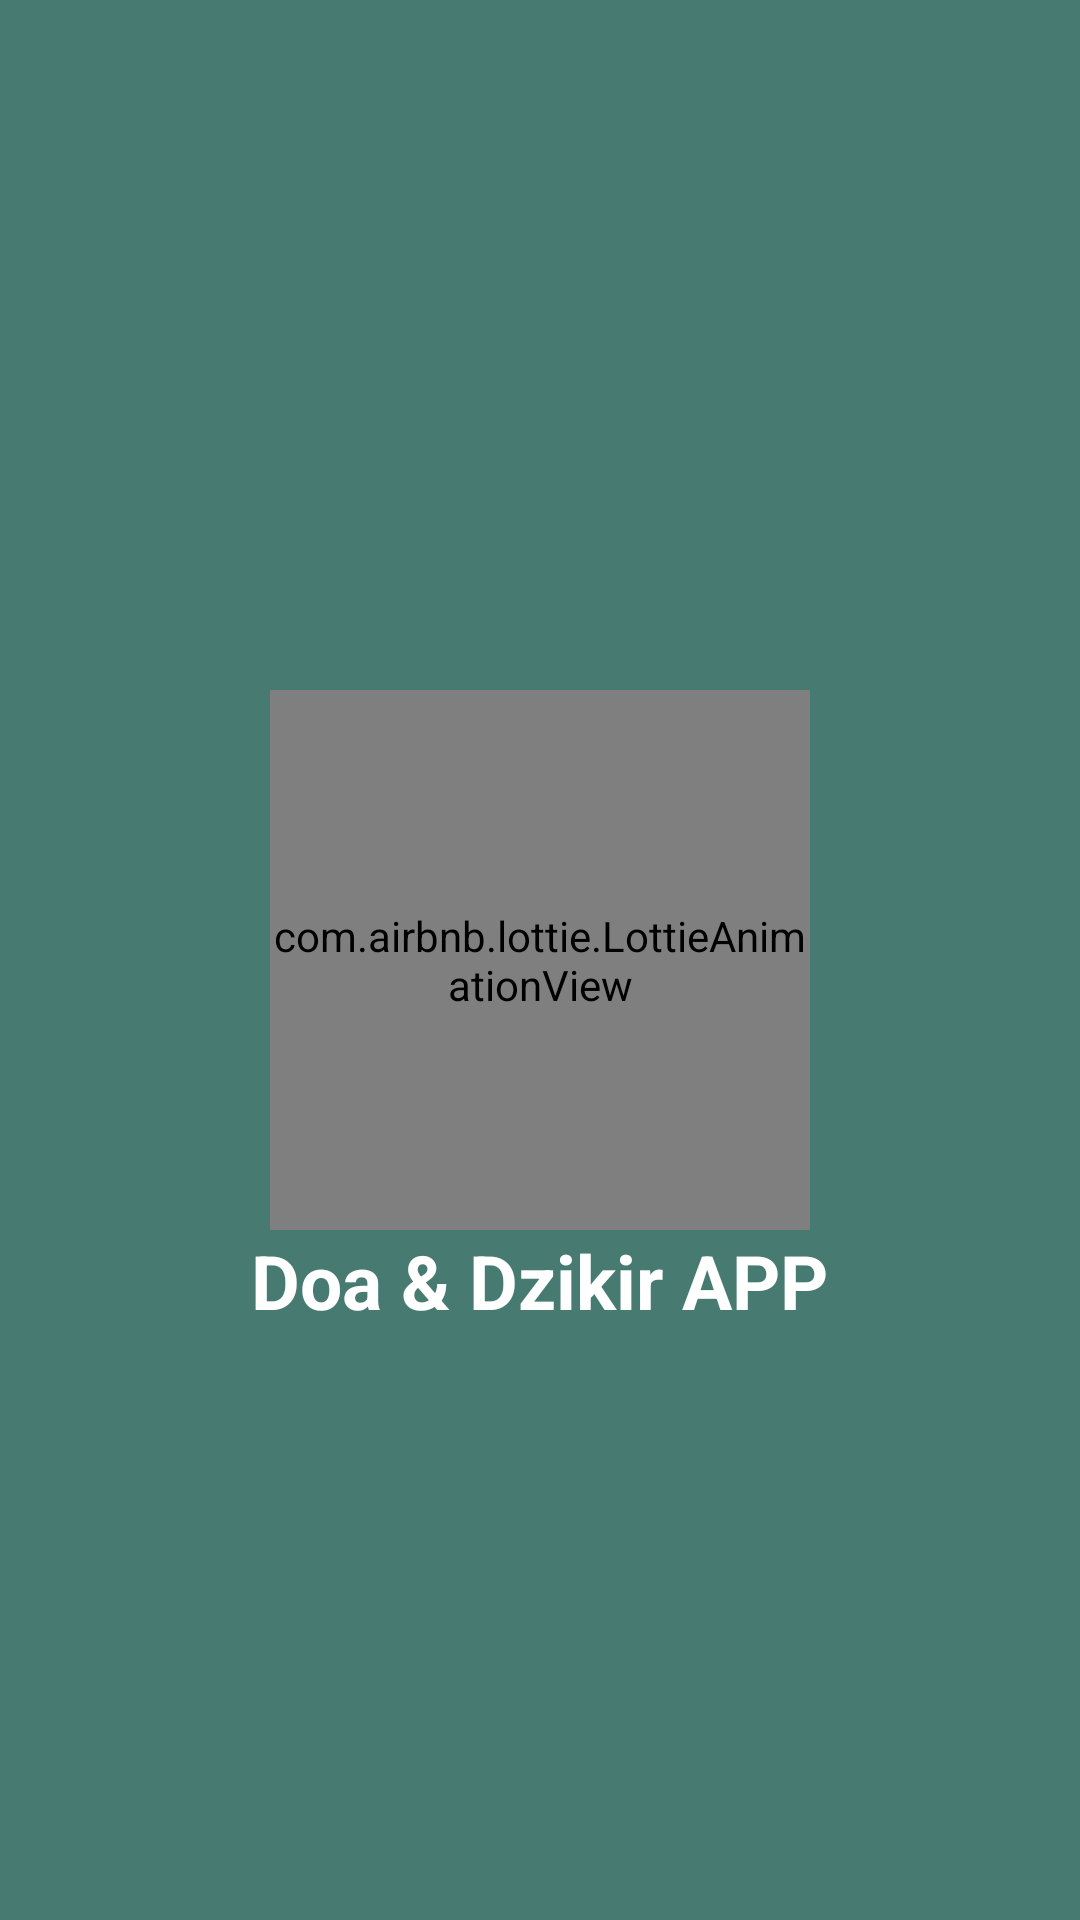

Reconstruct the res/layout file that produces this screen, plus the resources it refers to.
<!-- AndroidManifest.xml: application theme Theme.BelajarAndroidActivity -->
<!-- res/layout/activity_splash_screen.xml -->
<?xml version="1.0" encoding="utf-8"?>
<RelativeLayout xmlns:android="http://schemas.android.com/apk/res/android"
    xmlns:app="http://schemas.android.com/apk/res-auto"
    xmlns:tools="http://schemas.android.com/tools"
    android:layout_width="match_parent"
    android:layout_height="match_parent"
    tools:context=".SplashScreenAct"
    android:background="#477B72">



    <com.airbnb.lottie.LottieAnimationView
        android:id="@+id/ivlogoDoa"
        android:layout_width="180dp"
        android:layout_height="180dp"
        android:layout_centerInParent="true"
        app:lottie_autoPlay="true"
        app:lottie_rawRes="@raw/muslim"
        app:lottie_loop="true"/>

    <TextView
        android:id="@+id/tvJudulDoa"
        android:layout_width="wrap_content"
        android:layout_height="wrap_content"
        android:layout_below="@+id/ivlogoDoa"
        android:layout_centerInParent="true"
        android:text="@string/Judul_Doa"
        android:textColor="@color/White"
        android:textSize="25sp"
        android:textStyle="bold" />


</RelativeLayout>
<!-- resources referenced by this layout -->
<resources>
  <color name="White">#FFFFFF</color>
  <string name="Judul_Doa">Doa &amp; Dzikir APP</string>
  <style name="Theme.BelajarAndroidActivity" parent="Theme.AppCompat.DayNight.NoActionBar" />
</resources>
